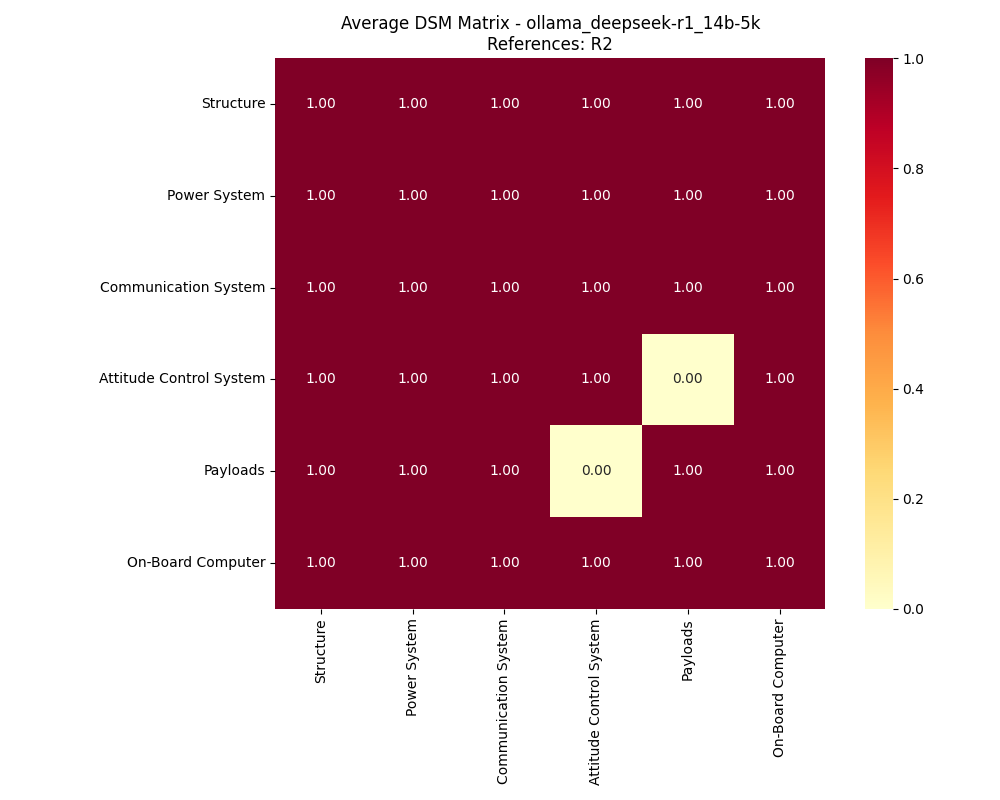

The table this chart was drawn from, first rows:
, Structure, Power System, Communication System, Attitude Control System, Payloads, On-Board Computer
Structure, 1, 1, 1, 1, 1, 1
Power System, 1, 1, 1, 1, 1, 1
Communication System, 1, 1, 1, 1, 1, 1
Attitude Control System, 1, 1, 1, 1, 0, 1
Payloads, 1, 1, 1, 0, 1, 1
On-Board Computer, 1, 1, 1, 1, 1, 1
